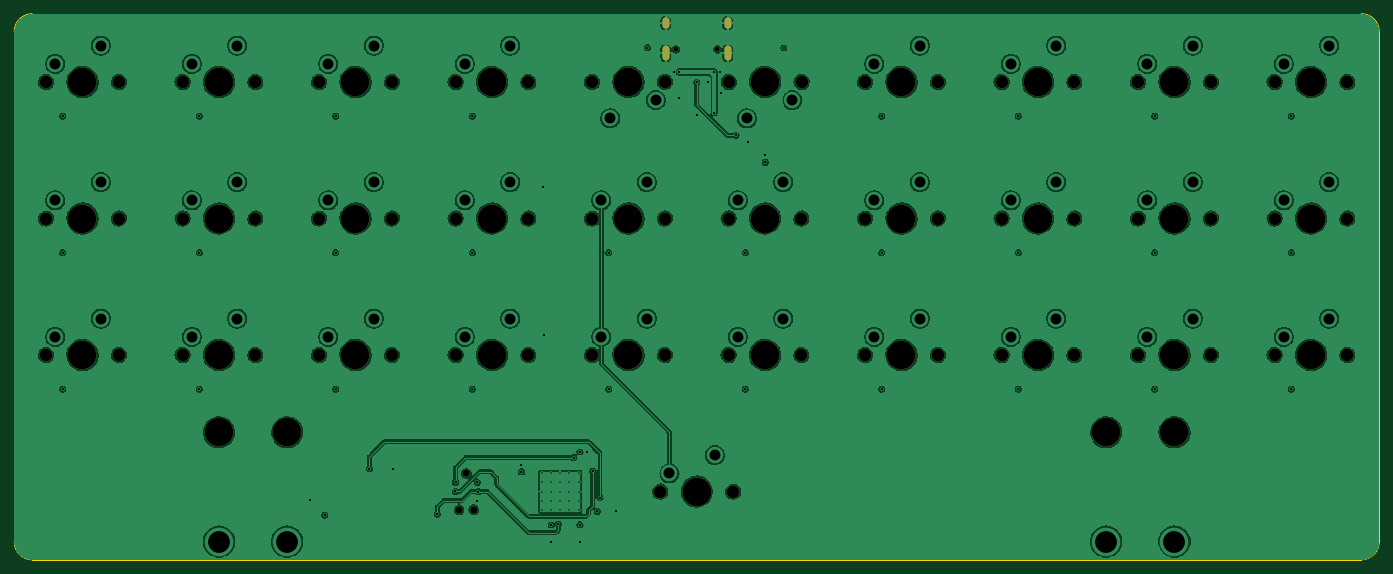
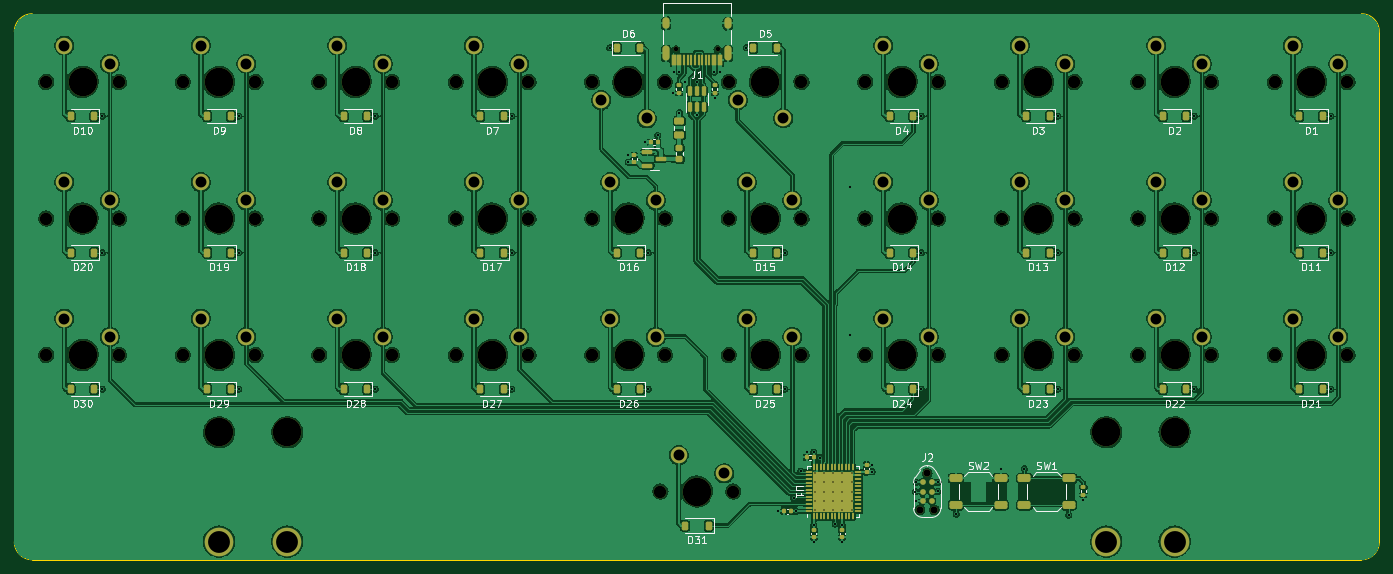
Circuit board: 13 layer files. Board 190.5 x 76.2 mm.
- bottom_copper: KeyboardSpeedrun-CuBottom.gbr (529208 bytes)
- inner_copper: KeyboardSpeedrun-CuIn1.gbr (428663 bytes)
- inner_copper: KeyboardSpeedrun-CuIn2.gbr (7820 bytes)
- top_copper: KeyboardSpeedrun-CuTop.gbr (361491 bytes)
- outline: KeyboardSpeedrun-EdgeCuts.gbr (1037 bytes)
- bottom_mask: KeyboardSpeedrun-MaskBottom.gbr (13799 bytes)
- top_mask: KeyboardSpeedrun-MaskTop.gbr (4274 bytes)
- drill: KeyboardSpeedrun-NPTH.drl (2205 bytes)
- drill: KeyboardSpeedrun-PTH.drl (3374 bytes)
- paste: KeyboardSpeedrun-PasteBottom.gbr (8303 bytes)
- paste: KeyboardSpeedrun-PasteTop.gbr (499 bytes)
- bottom_silk: KeyboardSpeedrun-SilkBottom.gbr (77662 bytes)
- top_silk: KeyboardSpeedrun-SilkTop.gbr (4284 bytes)

=== bottom_copper: KeyboardSpeedrun-CuBottom.gbr (529208 bytes, source omitted) ===
=== inner_copper: KeyboardSpeedrun-CuIn1.gbr (428663 bytes, source omitted) ===
=== inner_copper: KeyboardSpeedrun-CuIn2.gbr (7820 bytes, source omitted) ===
=== top_copper: KeyboardSpeedrun-CuTop.gbr (361491 bytes, source omitted) ===
=== outline: KeyboardSpeedrun-EdgeCuts.gbr ===
%TF.GenerationSoftware,KiCad,Pcbnew,7.0.7-7.0.7~ubuntu23.04.1*%
%TF.CreationDate,2023-08-22T21:30:14-04:00*%
%TF.ProjectId,KeyboardSpeedrun,4b657962-6f61-4726-9453-706565647275,rev?*%
%TF.SameCoordinates,Original*%
%TF.FileFunction,Profile,NP*%
%FSLAX46Y46*%
G04 Gerber Fmt 4.6, Leading zero omitted, Abs format (unit mm)*
G04 Created by KiCad (PCBNEW 7.0.7-7.0.7~ubuntu23.04.1) date 2023-08-22 21:30:14*
%MOMM*%
%LPD*%
G01*
G04 APERTURE LIST*
%TA.AperFunction,Profile*%
%ADD10C,0.100000*%
%TD*%
G04 APERTURE END LIST*
D10*
X76318750Y-50006250D02*
X261818750Y-50006250D01*
X261818750Y-126206250D02*
X76318750Y-126206250D01*
X264318750Y-52506250D02*
X264318750Y-123706250D01*
X73818750Y-123706250D02*
X73818750Y-52506250D01*
X264318750Y-52506250D02*
G75*
G03*
X261818750Y-50006250I-2499950J50D01*
G01*
X261818750Y-126206250D02*
G75*
G03*
X264318750Y-123706250I50J2499950D01*
G01*
X76318750Y-50006250D02*
G75*
G03*
X73818750Y-52506250I-50J-2499950D01*
G01*
X73818750Y-123706250D02*
G75*
G03*
X76318750Y-126206250I2499950J-50D01*
G01*
M02*

=== bottom_mask: KeyboardSpeedrun-MaskBottom.gbr (13799 bytes, source omitted) ===
=== top_mask: KeyboardSpeedrun-MaskTop.gbr ===
%TF.GenerationSoftware,KiCad,Pcbnew,7.0.7-7.0.7~ubuntu23.04.1*%
%TF.CreationDate,2023-08-22T21:30:14-04:00*%
%TF.ProjectId,KeyboardSpeedrun,4b657962-6f61-4726-9453-706565647275,rev?*%
%TF.SameCoordinates,Original*%
%TF.FileFunction,Soldermask,Top*%
%TF.FilePolarity,Negative*%
%FSLAX46Y46*%
G04 Gerber Fmt 4.6, Leading zero omitted, Abs format (unit mm)*
G04 Created by KiCad (PCBNEW 7.0.7-7.0.7~ubuntu23.04.1) date 2023-08-22 21:30:14*
%MOMM*%
%LPD*%
G01*
G04 APERTURE LIST*
%ADD10C,1.750000*%
%ADD11C,3.987800*%
%ADD12C,0.650000*%
%ADD13O,1.000000X1.600000*%
%ADD14O,1.000000X2.100000*%
%ADD15C,0.990600*%
G04 APERTURE END LIST*
D10*
%TO.C,MX1*%
X78263750Y-59531250D03*
D11*
X83343750Y-59531250D03*
D10*
X88423750Y-59531250D03*
%TD*%
%TO.C,MX28*%
X211613750Y-97631250D03*
D11*
X216693750Y-97631250D03*
D10*
X221773750Y-97631250D03*
%TD*%
%TO.C,MX13*%
X116363750Y-78581250D03*
D11*
X121443750Y-78581250D03*
D10*
X126523750Y-78581250D03*
%TD*%
%TO.C,MX24*%
X135413750Y-97631250D03*
D11*
X140493750Y-97631250D03*
D10*
X145573750Y-97631250D03*
%TD*%
%TO.C,MX9*%
X230663750Y-59531250D03*
D11*
X235743750Y-59531250D03*
D10*
X240823750Y-59531250D03*
%TD*%
%TO.C,MX22*%
X97313750Y-97631250D03*
D11*
X102393750Y-97631250D03*
D10*
X107473750Y-97631250D03*
%TD*%
%TO.C,MX11*%
X78263750Y-78581250D03*
D11*
X83343750Y-78581250D03*
D10*
X88423750Y-78581250D03*
%TD*%
%TO.C,MX12*%
X97313750Y-78581250D03*
D11*
X102393750Y-78581250D03*
D10*
X107473750Y-78581250D03*
%TD*%
%TO.C,MX8*%
X211613750Y-59531250D03*
D11*
X216693750Y-59531250D03*
D10*
X221773750Y-59531250D03*
%TD*%
%TO.C,MX31*%
X163988750Y-116681250D03*
D11*
X169068750Y-116681250D03*
D10*
X174148750Y-116681250D03*
%TD*%
%TO.C,MX19*%
X230663750Y-78581250D03*
D11*
X235743750Y-78581250D03*
D10*
X240823750Y-78581250D03*
%TD*%
%TO.C,MX5*%
X164623750Y-59511250D03*
D11*
X159543750Y-59511250D03*
D10*
X154463750Y-59511250D03*
%TD*%
%TO.C,MX10*%
X249713750Y-59531250D03*
D11*
X254793750Y-59531250D03*
D10*
X259873750Y-59531250D03*
%TD*%
%TO.C,MX18*%
X211613750Y-78581250D03*
D11*
X216693750Y-78581250D03*
D10*
X221773750Y-78581250D03*
%TD*%
%TO.C,MX30*%
X249713750Y-97631250D03*
D11*
X254793750Y-97631250D03*
D10*
X259873750Y-97631250D03*
%TD*%
%TO.C,MX23*%
X116363750Y-97631250D03*
D11*
X121443750Y-97631250D03*
D10*
X126523750Y-97631250D03*
%TD*%
%TO.C,MX14*%
X135413750Y-78581250D03*
D11*
X140493750Y-78581250D03*
D10*
X145573750Y-78581250D03*
%TD*%
%TO.C,MX16*%
X173513750Y-78581250D03*
D11*
X178593750Y-78581250D03*
D10*
X183673750Y-78581250D03*
%TD*%
D11*
%TO.C,STAB31*%
X235743750Y-108426250D03*
X226218750Y-108426250D03*
X111918750Y-108426250D03*
X102393750Y-108426250D03*
%TD*%
D10*
%TO.C,MX25*%
X154463750Y-97631250D03*
D11*
X159543750Y-97631250D03*
D10*
X164623750Y-97631250D03*
%TD*%
%TO.C,MX29*%
X230663750Y-97631250D03*
D11*
X235743750Y-97631250D03*
D10*
X240823750Y-97631250D03*
%TD*%
%TO.C,MX2*%
X97313750Y-59531250D03*
D11*
X102393750Y-59531250D03*
D10*
X107473750Y-59531250D03*
%TD*%
%TO.C,MX7*%
X192563750Y-59531250D03*
D11*
X197643750Y-59531250D03*
D10*
X202723750Y-59531250D03*
%TD*%
%TO.C,MX20*%
X249713750Y-78581250D03*
D11*
X254793750Y-78581250D03*
D10*
X259873750Y-78581250D03*
%TD*%
%TO.C,MX17*%
X192563750Y-78581250D03*
D11*
X197643750Y-78581250D03*
D10*
X202723750Y-78581250D03*
%TD*%
%TO.C,MX15*%
X154463750Y-78581250D03*
D11*
X159543750Y-78581250D03*
D10*
X164623750Y-78581250D03*
%TD*%
%TO.C,MX21*%
X78263750Y-97631250D03*
D11*
X83343750Y-97631250D03*
D10*
X88423750Y-97631250D03*
%TD*%
%TO.C,MX6*%
X183693750Y-59531250D03*
D11*
X178613750Y-59531250D03*
D10*
X173533750Y-59531250D03*
%TD*%
%TO.C,MX27*%
X192563750Y-97631250D03*
D11*
X197643750Y-97631250D03*
D10*
X202723750Y-97631250D03*
%TD*%
%TO.C,MX4*%
X135413750Y-59531250D03*
D11*
X140493750Y-59531250D03*
D10*
X145573750Y-59531250D03*
%TD*%
%TO.C,MX26*%
X173513750Y-97631250D03*
D11*
X178593750Y-97631250D03*
D10*
X183673750Y-97631250D03*
%TD*%
%TO.C,MX3*%
X116363750Y-59531250D03*
D11*
X121443750Y-59531250D03*
D10*
X126523750Y-59531250D03*
%TD*%
D12*
%TO.C,J1*%
X166178750Y-54987500D03*
X171958750Y-54987500D03*
D13*
X164748750Y-51337500D03*
D14*
X164748750Y-55517500D03*
D13*
X173388750Y-51337500D03*
D14*
X173388750Y-55517500D03*
%TD*%
D15*
%TO.C,J2*%
X136921875Y-114141250D03*
X137937875Y-119221250D03*
X135905875Y-119221250D03*
%TD*%
M02*

=== drill: KeyboardSpeedrun-NPTH.drl ===
M48
; DRILL file {KiCad 7.0.7-7.0.7~ubuntu23.04.1} date Tue 22 Aug 2023 09:30:14 PM EDT
; FORMAT={-:-/ absolute / inch / decimal}
; #@! TF.CreationDate,2023-08-22T21:30:14-04:00
; #@! TF.GenerationSoftware,Kicad,Pcbnew,7.0.7-7.0.7~ubuntu23.04.1
; #@! TF.FileFunction,NonPlated,1,4,NPTH
FMAT,2
INCH
; #@! TA.AperFunction,NonPlated,NPTH,ComponentDrill
T1C0.0256
; #@! TA.AperFunction,NonPlated,NPTH,ComponentDrill
T2C0.0390
; #@! TA.AperFunction,NonPlated,NPTH,ComponentDrill
T3C0.0689
; #@! TA.AperFunction,NonPlated,NPTH,ComponentDrill
T4C0.1570
%
G90
G05
T1
X6.5425Y-2.1649
X6.77Y-2.1649
T2
X5.3506Y-4.6937
X5.3906Y-4.4937
X5.4306Y-4.6937
T3
X3.0812Y-2.3438
X3.0812Y-3.0938
X3.0812Y-3.8438
X3.4812Y-2.3438
X3.4812Y-3.0938
X3.4812Y-3.8438
X3.8312Y-2.3438
X3.8312Y-3.0938
X3.8312Y-3.8438
X4.2313Y-2.3438
X4.2313Y-3.0938
X4.2313Y-3.8438
X4.5812Y-2.3438
X4.5812Y-3.0938
X4.5812Y-3.8438
X4.9813Y-2.3438
X4.9813Y-3.0938
X4.9813Y-3.8438
X5.3312Y-2.3438
X5.3312Y-3.0938
X5.3312Y-3.8438
X5.7313Y-2.3438
X5.7313Y-3.0938
X5.7313Y-3.8438
X6.0812Y-2.343
X6.0812Y-3.0938
X6.0812Y-3.8438
X6.4562Y-4.5938
X6.4813Y-2.343
X6.4813Y-3.0938
X6.4813Y-3.8438
X6.8312Y-3.0938
X6.8312Y-3.8438
X6.832Y-2.3438
X6.8563Y-4.5938
X7.2313Y-3.0938
X7.2313Y-3.8438
X7.232Y-2.3438
X7.5812Y-2.3438
X7.5812Y-3.0938
X7.5812Y-3.8438
X7.9813Y-2.3438
X7.9813Y-3.0938
X7.9813Y-3.8438
X8.3312Y-2.3438
X8.3312Y-3.0938
X8.3312Y-3.8438
X8.7312Y-2.3438
X8.7312Y-3.0938
X8.7312Y-3.8438
X9.0812Y-2.3438
X9.0812Y-3.0938
X9.0812Y-3.8438
X9.4812Y-2.3438
X9.4812Y-3.0938
X9.4812Y-3.8438
X9.8312Y-2.3438
X9.8312Y-3.0938
X9.8312Y-3.8438
X10.2312Y-2.3438
X10.2312Y-3.0938
X10.2312Y-3.8438
T4
X3.2812Y-2.3438
X3.2812Y-3.0938
X3.2812Y-3.8438
X4.0312Y-2.3438
X4.0312Y-3.0938
X4.0312Y-3.8438
X4.0312Y-4.2687
X4.4062Y-4.2687
X4.7812Y-2.3438
X4.7812Y-3.0938
X4.7812Y-3.8438
X5.5312Y-2.3438
X5.5312Y-3.0938
X5.5312Y-3.8438
X6.2812Y-2.343
X6.2812Y-3.0938
X6.2812Y-3.8438
X6.6562Y-4.5938
X7.0312Y-3.0938
X7.0312Y-3.8438
X7.032Y-2.3438
X7.7812Y-2.3438
X7.7812Y-3.0938
X7.7812Y-3.8438
X8.5312Y-2.3438
X8.5312Y-3.0938
X8.5312Y-3.8438
X8.9062Y-4.2687
X9.2812Y-2.3438
X9.2812Y-3.0938
X9.2812Y-3.8438
X9.2812Y-4.2687
X10.0312Y-2.3438
X10.0312Y-3.0938
X10.0312Y-3.8438
T0
M30

=== drill: KeyboardSpeedrun-PTH.drl ===
M48
; DRILL file {KiCad 7.0.7-7.0.7~ubuntu23.04.1} date Tue 22 Aug 2023 09:30:14 PM EDT
; FORMAT={-:-/ absolute / inch / decimal}
; #@! TF.CreationDate,2023-08-22T21:30:14-04:00
; #@! TF.GenerationSoftware,Kicad,Pcbnew,7.0.7-7.0.7~ubuntu23.04.1
; #@! TF.FileFunction,Plated,1,4,PTH
FMAT,2
INCH
; #@! TA.AperFunction,Plated,PTH,ComponentDrill
T1C0.0079
; #@! TA.AperFunction,Plated,PTH,ViaDrill
T2C0.0118
; #@! TA.AperFunction,Plated,PTH,ComponentDrill
T3C0.0236
; #@! TA.AperFunction,Plated,PTH,ComponentDrill
T4C0.0600
; #@! TA.AperFunction,Plated,PTH,ComponentDrill
T5C0.1200
%
G90
G05
T1
X5.8059Y-4.4934
X5.8059Y-4.5436
X5.8059Y-4.5938
X5.8059Y-4.6439
X5.8059Y-4.6941
X5.8561Y-4.4934
X5.8561Y-4.5436
X5.8561Y-4.5938
X5.8561Y-4.6439
X5.8561Y-4.6941
X5.9062Y-4.4934
X5.9062Y-4.5436
X5.9062Y-4.5938
X5.9062Y-4.6439
X5.9062Y-4.6941
X5.9564Y-4.4934
X5.9564Y-4.5436
X5.9564Y-4.5938
X5.9564Y-4.6439
X5.9564Y-4.6941
X6.0066Y-4.4934
X6.0066Y-4.5436
X6.0066Y-4.5938
X6.0066Y-4.6439
X6.0066Y-4.6941
T2
X3.1728Y-2.5313
X3.1728Y-3.2813
X3.1728Y-4.0313
X3.9228Y-2.5313
X3.9228Y-3.2813
X3.9228Y-4.0313
X4.5322Y-4.6408
X4.6122Y-4.7239
X4.6728Y-2.5313
X4.6728Y-3.2813
X4.6728Y-4.0313
X4.8566Y-4.468
X4.9874Y-4.4715
X5.2314Y-4.7184
X5.3307Y-4.5936
X5.3309Y-4.5439
X5.4228Y-2.5313
X5.4228Y-3.2813
X5.4228Y-4.0313
X5.4506Y-4.5439
X5.4506Y-4.6439
X5.4566Y-4.5939
X5.6925Y-4.4475
X5.6933Y-4.4853
X5.8133Y-2.9211
X5.8165Y-3.7349
X5.857Y-4.777
X5.857Y-4.8731
X5.8964Y-4.7723
X5.9803Y-4.4073
X6.0145Y-4.3758
X6.0145Y-4.7766
X6.0145Y-4.8727
X6.0523Y-4.3758
X6.085Y-4.4821
X6.1102Y-4.7022
X6.1248Y-4.6274
X6.1728Y-3.2813
X6.1728Y-4.0313
X6.2102Y-4.7022
X6.3846Y-2.1554
X6.5287Y-2.2888
X6.5578Y-2.4306
X6.5598Y-2.2888
X6.6562Y-2.3459
X6.6562Y-2.5258
X6.72Y-2.3463
X6.7523Y-2.5125
X6.7527Y-2.2888
X6.7842Y-2.2888
X6.7877Y-2.4018
X6.8716Y-2.6369
X6.9228Y-3.2813
X6.9228Y-4.0313
X6.9389Y-2.6731
X7.0326Y-2.7471
X7.033Y-2.7845
X7.135Y-2.1562
X7.6728Y-2.5313
X7.6728Y-3.2813
X7.6728Y-4.0313
X8.4228Y-2.5313
X8.4228Y-3.2813
X8.4228Y-4.0313
X9.1728Y-2.5313
X9.1728Y-3.2813
X9.1728Y-4.0313
X9.9228Y-2.5313
X9.9228Y-3.2813
X9.9228Y-4.0313
T4
X3.1313Y-2.2437
X3.1313Y-2.9937
X3.1313Y-3.7437
X3.3813Y-2.1437
X3.3813Y-2.8937
X3.3813Y-3.6437
X3.8813Y-2.2437
X3.8813Y-2.9937
X3.8813Y-3.7437
X4.1312Y-2.1437
X4.1312Y-2.8937
X4.1312Y-3.6437
X4.6312Y-2.2437
X4.6312Y-2.9937
X4.6312Y-3.7437
X4.8812Y-2.1437
X4.8812Y-2.8937
X4.8812Y-3.6437
X5.3812Y-2.2437
X5.3812Y-2.9937
X5.3812Y-3.7437
X5.6312Y-2.1437
X5.6312Y-2.8937
X5.6312Y-3.6437
X6.1312Y-2.9937
X6.1312Y-3.7437
X6.1812Y-2.543
X6.3812Y-2.8937
X6.3812Y-3.6437
X6.4312Y-2.443
X6.5062Y-4.4937
X6.7562Y-4.3937
X6.8812Y-2.9937
X6.8812Y-3.7437
X6.932Y-2.5437
X7.1312Y-2.8937
X7.1312Y-3.6437
X7.182Y-2.4438
X7.6312Y-2.2437
X7.6312Y-2.9937
X7.6312Y-3.7437
X7.8812Y-2.1437
X7.8812Y-2.8937
X7.8812Y-3.6437
X8.3812Y-2.2437
X8.3812Y-2.9937
X8.3812Y-3.7437
X8.6312Y-2.1437
X8.6312Y-2.8937
X8.6312Y-3.6437
X9.1312Y-2.2437
X9.1312Y-2.9937
X9.1312Y-3.7437
X9.3812Y-2.1437
X9.3812Y-2.8937
X9.3812Y-3.6437
X9.8812Y-2.2437
X9.8812Y-2.9937
X9.8812Y-3.7437
X10.1312Y-2.1437
X10.1312Y-2.8937
X10.1312Y-3.6437
T5
X4.0312Y-4.8687
X4.4062Y-4.8687
X8.9062Y-4.8687
X9.2812Y-4.8687
T3
G00X6.4862Y-2.0094
M15
G01X6.4862Y-2.033
M16
G05
G00X6.4862Y-2.1641
M15
G01X6.4862Y-2.2074
M16
G05
G00X6.8263Y-2.0094
M15
G01X6.8263Y-2.033
M16
G05
G00X6.8263Y-2.1641
M15
G01X6.8263Y-2.2074
M16
G05
T0
M30

=== paste: KeyboardSpeedrun-PasteBottom.gbr (8303 bytes, source omitted) ===
=== paste: KeyboardSpeedrun-PasteTop.gbr ===
%TF.GenerationSoftware,KiCad,Pcbnew,7.0.7-7.0.7~ubuntu23.04.1*%
%TF.CreationDate,2023-08-22T21:30:14-04:00*%
%TF.ProjectId,KeyboardSpeedrun,4b657962-6f61-4726-9453-706565647275,rev?*%
%TF.SameCoordinates,Original*%
%TF.FileFunction,Paste,Top*%
%TF.FilePolarity,Positive*%
%FSLAX46Y46*%
G04 Gerber Fmt 4.6, Leading zero omitted, Abs format (unit mm)*
G04 Created by KiCad (PCBNEW 7.0.7-7.0.7~ubuntu23.04.1) date 2023-08-22 21:30:14*
%MOMM*%
%LPD*%
G01*
G04 APERTURE LIST*
G04 APERTURE END LIST*
M02*

=== bottom_silk: KeyboardSpeedrun-SilkBottom.gbr (77662 bytes, source omitted) ===
=== top_silk: KeyboardSpeedrun-SilkTop.gbr ===
%TF.GenerationSoftware,KiCad,Pcbnew,7.0.7-7.0.7~ubuntu23.04.1*%
%TF.CreationDate,2023-08-22T21:30:14-04:00*%
%TF.ProjectId,KeyboardSpeedrun,4b657962-6f61-4726-9453-706565647275,rev?*%
%TF.SameCoordinates,Original*%
%TF.FileFunction,Legend,Top*%
%TF.FilePolarity,Positive*%
%FSLAX46Y46*%
G04 Gerber Fmt 4.6, Leading zero omitted, Abs format (unit mm)*
G04 Created by KiCad (PCBNEW 7.0.7-7.0.7~ubuntu23.04.1) date 2023-08-22 21:30:14*
%MOMM*%
%LPD*%
G01*
G04 APERTURE LIST*
%ADD10C,1.750000*%
%ADD11C,3.987800*%
%ADD12C,0.650000*%
%ADD13O,1.000000X1.600000*%
%ADD14O,1.000000X2.100000*%
%ADD15C,0.990600*%
G04 APERTURE END LIST*
%LPC*%
D10*
%TO.C,MX1*%
X78263750Y-59531250D03*
D11*
X83343750Y-59531250D03*
D10*
X88423750Y-59531250D03*
%TD*%
%TO.C,MX28*%
X211613750Y-97631250D03*
D11*
X216693750Y-97631250D03*
D10*
X221773750Y-97631250D03*
%TD*%
%TO.C,MX13*%
X116363750Y-78581250D03*
D11*
X121443750Y-78581250D03*
D10*
X126523750Y-78581250D03*
%TD*%
%TO.C,MX24*%
X135413750Y-97631250D03*
D11*
X140493750Y-97631250D03*
D10*
X145573750Y-97631250D03*
%TD*%
%TO.C,MX9*%
X230663750Y-59531250D03*
D11*
X235743750Y-59531250D03*
D10*
X240823750Y-59531250D03*
%TD*%
%TO.C,MX22*%
X97313750Y-97631250D03*
D11*
X102393750Y-97631250D03*
D10*
X107473750Y-97631250D03*
%TD*%
%TO.C,MX11*%
X78263750Y-78581250D03*
D11*
X83343750Y-78581250D03*
D10*
X88423750Y-78581250D03*
%TD*%
%TO.C,MX12*%
X97313750Y-78581250D03*
D11*
X102393750Y-78581250D03*
D10*
X107473750Y-78581250D03*
%TD*%
%TO.C,MX8*%
X211613750Y-59531250D03*
D11*
X216693750Y-59531250D03*
D10*
X221773750Y-59531250D03*
%TD*%
%TO.C,MX31*%
X163988750Y-116681250D03*
D11*
X169068750Y-116681250D03*
D10*
X174148750Y-116681250D03*
%TD*%
%TO.C,MX19*%
X230663750Y-78581250D03*
D11*
X235743750Y-78581250D03*
D10*
X240823750Y-78581250D03*
%TD*%
%TO.C,MX5*%
X164623750Y-59511250D03*
D11*
X159543750Y-59511250D03*
D10*
X154463750Y-59511250D03*
%TD*%
%TO.C,MX10*%
X249713750Y-59531250D03*
D11*
X254793750Y-59531250D03*
D10*
X259873750Y-59531250D03*
%TD*%
%TO.C,MX18*%
X211613750Y-78581250D03*
D11*
X216693750Y-78581250D03*
D10*
X221773750Y-78581250D03*
%TD*%
%TO.C,MX30*%
X249713750Y-97631250D03*
D11*
X254793750Y-97631250D03*
D10*
X259873750Y-97631250D03*
%TD*%
%TO.C,MX23*%
X116363750Y-97631250D03*
D11*
X121443750Y-97631250D03*
D10*
X126523750Y-97631250D03*
%TD*%
%TO.C,MX14*%
X135413750Y-78581250D03*
D11*
X140493750Y-78581250D03*
D10*
X145573750Y-78581250D03*
%TD*%
%TO.C,MX16*%
X173513750Y-78581250D03*
D11*
X178593750Y-78581250D03*
D10*
X183673750Y-78581250D03*
%TD*%
D11*
%TO.C,STAB31*%
X235743750Y-108426250D03*
X226218750Y-108426250D03*
X111918750Y-108426250D03*
X102393750Y-108426250D03*
%TD*%
D10*
%TO.C,MX25*%
X154463750Y-97631250D03*
D11*
X159543750Y-97631250D03*
D10*
X164623750Y-97631250D03*
%TD*%
%TO.C,MX29*%
X230663750Y-97631250D03*
D11*
X235743750Y-97631250D03*
D10*
X240823750Y-97631250D03*
%TD*%
%TO.C,MX2*%
X97313750Y-59531250D03*
D11*
X102393750Y-59531250D03*
D10*
X107473750Y-59531250D03*
%TD*%
%TO.C,MX7*%
X192563750Y-59531250D03*
D11*
X197643750Y-59531250D03*
D10*
X202723750Y-59531250D03*
%TD*%
%TO.C,MX20*%
X249713750Y-78581250D03*
D11*
X254793750Y-78581250D03*
D10*
X259873750Y-78581250D03*
%TD*%
%TO.C,MX17*%
X192563750Y-78581250D03*
D11*
X197643750Y-78581250D03*
D10*
X202723750Y-78581250D03*
%TD*%
%TO.C,MX15*%
X154463750Y-78581250D03*
D11*
X159543750Y-78581250D03*
D10*
X164623750Y-78581250D03*
%TD*%
%TO.C,MX21*%
X78263750Y-97631250D03*
D11*
X83343750Y-97631250D03*
D10*
X88423750Y-97631250D03*
%TD*%
%TO.C,MX6*%
X183693750Y-59531250D03*
D11*
X178613750Y-59531250D03*
D10*
X173533750Y-59531250D03*
%TD*%
%TO.C,MX27*%
X192563750Y-97631250D03*
D11*
X197643750Y-97631250D03*
D10*
X202723750Y-97631250D03*
%TD*%
%TO.C,MX4*%
X135413750Y-59531250D03*
D11*
X140493750Y-59531250D03*
D10*
X145573750Y-59531250D03*
%TD*%
%TO.C,MX26*%
X173513750Y-97631250D03*
D11*
X178593750Y-97631250D03*
D10*
X183673750Y-97631250D03*
%TD*%
%TO.C,MX3*%
X116363750Y-59531250D03*
D11*
X121443750Y-59531250D03*
D10*
X126523750Y-59531250D03*
%TD*%
D12*
%TO.C,J1*%
X166178750Y-54987500D03*
X171958750Y-54987500D03*
D13*
X164748750Y-51337500D03*
D14*
X164748750Y-55517500D03*
D13*
X173388750Y-51337500D03*
D14*
X173388750Y-55517500D03*
%TD*%
D15*
%TO.C,J2*%
X136921875Y-114141250D03*
X137937875Y-119221250D03*
X135905875Y-119221250D03*
%TD*%
%LPD*%
M02*

